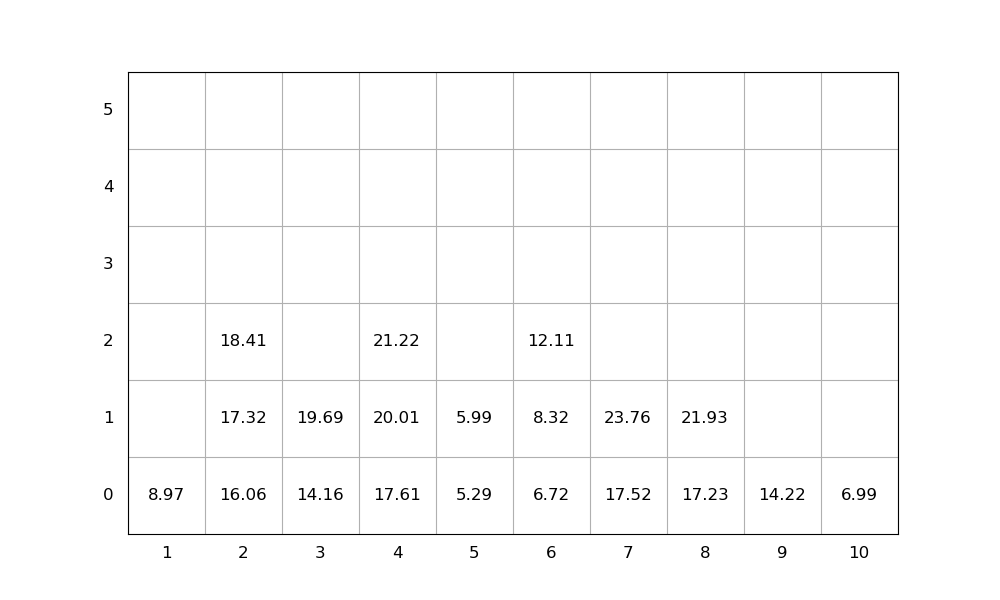

The file beside this chart, header and first rows:
idx, loc_x, loc_y, loc_z, weight, group, score, seq, emerg, reloc, size(ft)
1, 7, 0, 0, 17.52, 0, 17.52, 0, 0, 0, 20
2, 2, 0, 0, 16.06, 0, 16.06, 0, 0, 0, 20
3, 9, 0, 0, 14.22, 0, 14.22, 0, 0, 0, 20
4, 4, 0, 0, 17.61, 0, 17.61, 0, 0, 0, 20
5, 6, 0, 0, 6.72, 0, 6.72, 0, 0, 0, 20
6, 6, 0, 1, 8.32, 0, 8.32, 1, 0, 0, 20
7, 7, 0, 1, 23.76, 0, 23.76, 2, 0, 0, 20
8, 4, 0, 1, 20.01, 0, 20.01, 3, 0, 0, 20
9, 8, 0, 0, 17.23, 0, 17.23, 4, 0, 0, 20
10, 3, 0, 0, 14.16, 0, 14.16, 5, 0, 0, 20
11, 6, 0, 2, 12.11, 0, 12.11, 6, 0, 0, 20
12, 3, 0, 1, 19.69, 0, 19.69, 7, 0, 0, 20
13, 4, 0, 2, 21.22, 0, 21.22, 8, 0, 0, 20
14, 1, 0, 0, 8.97, 0, 8.97, 9, 0, 0, 20
15, 10, 0, 0, 6.99, 0, 6.99, 10, 0, 0, 20
16, 2, 0, 1, 17.32, 0, 17.32, 11, 0, 0, 20
17, 2, 0, 2, 18.41, 0, 18.41, 12, 0, 0, 20
18, 5, 0, 0, 5.29, 0, 5.29, 13, 0, 0, 20
19, 8, 0, 1, 21.93, 0, 21.93, 14, 0, 0, 20
20, 5, 0, 1, 5.99, 0, 5.99, 15, 0, 0, 20
